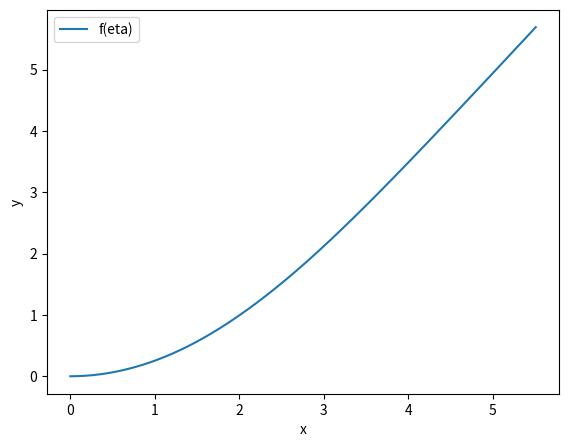
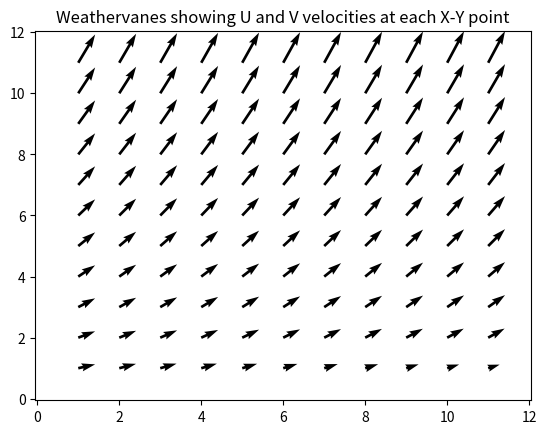

These charts were generated, in order, by the following Python code:
# [redacted]
#### 11/8/14
# [redacted]
#### Homework 8 , PROBLEM 3
#### This ODE Solver code was written as part of my Numerical Methods Coursework (CVEN 5537)

####################################################################
######## INITIALIZE PYTHON
import numpy as np
# For pi
import math
# for plotting
import matplotlib.pyplot as plt
# for quiverplot
from pylab import *
######## 
####################################################################

####################################################################
######## Runge-Kutta ODE solver with Cash-Karp 4th-5th order params

def pagerkck4(feval,x0,tstart,tfinal,dt,order = 4,tol=10**-2,errtol = 10**-20):
   # INITIALIZE ARRAY OF CASH-KARP FACTORS
   ck_a = np.array([[0],[1/5.],[3/10.],[3/5.],[1.],[7/8.]])
   ck_b = np.array([[0,0,0,0,0],
               [1/5.,0,0,0,0],
               [3/40.,9/40.,0,0,0],
               [3/10.,-9/10.,6/5.,0,0],
               [-11/54.,5/2.,-70/27.,35/27.,0],
               [1631/55296.,175/512.,575/13824.,44275/110592.,253/4096.]])
   ck_c =  np.array([[37/378.],[0.],[250/621.],[125/594.],[0.],[512/1771.]])
   ck_cs = np.array([[2825/27648.],[0.],[18575/48384.],[13525/55296.],[277/14336.],[1/4.]])
   
   ck_a = ck_a[range(0,order),:]
   ck_b = ck_b[range(0,order),][:,range(0,order)]
   ck_c = ck_c[range(0,order),:]
   ck_cs = ck_cs[range(0,order),:]
   
   #initialize time vector
   tvec=[tstart]
   #initialize x, initialize solution matrix xsol
   x0 = np.array([x0]).T
   x=x0
   xsol = np.empty((len(x0),0),float)
   xsol = np.append(xsol,x0,axis=1)
   ts = [0]
   
   # SINCE THIS FUNCTION USES ADAPTIVE TIMESTEPPING
   # THE TIME VECTOR IS NOT DEFINED INITIALLY
   t = tstart
   h = dt
   errvec = []
   while t < tfinal:
      
      ## RESET VALUES AND LOOP UNTIL ERROR IS LOW
      error = tol*1.01
      errloop = 0
      while errloop == 0:
         # EVALUATE STAGES
         f = np.empty((0,1),float)
         for fn in feval:
            f = np.append(f,fn(x,t))
         
         k = np.array([h*f]).T
         
         # LOOPS THROUGH ALL K VALUES DEPENDING ON ORDER OF FUNCTION
         for klev in range(1,order):
            # CALCULATES F FOR ALL FUNCTIONS IN FEVAL
            f = np.empty((0,1),float)
            # EVALUATES F DEPENDING ON LEVEL OF K
            for fn in feval:
               cb = np.array([ck_b[klev,range(0,klev)]])
               ca = ck_a[klev]
               kev = k[:,range(0,klev)]
               f = np.append(f,fn(x+np.array([np.sum(cb*kev,axis=1)]).T,t+ca*h))
            
            f = np.array([f]).T
            k = np.append(k,h*f,axis = 1)
            # End for klev
         
         # CALCULATE x values
         xnew = np.sum(x + np.array([np.sum(ck_c.T*k,axis = 1)]).T,axis = 1)
         xs = np.sum(x + np.array([np.sum(ck_cs.T*k,axis=1)]).T , axis = 1)
            
         # ESTIMATE ERROR
         abserror = np.absolute(xnew-xs)
         relerror = np.zeros((len(x0),1))
         for i in range(0,len(xnew)): 
            if xnew[i] > errtol: relerror[i] = np.absolute((xnew[i] - xs[i])/xnew[i])
         
         error = np.amin([np.amax(abserror),np.amax(relerror)])
         
         # ADJUST H BASED ON ERROR
         hnew = h*(tol/error)**(0.2)
         if hnew > h*1.2: hnew=h*1.2
         h = hnew
         if hnew >= h: errloop = 1
         
         #print 'error: ' + str(error)
         ### End while errloop = 0
      
      # UPDATE ALL VALUES FOR NEXT TIMESTEP
      h = hnew
      x = np.reshape(xnew,(-1,1))
      xsol = np.append(xsol,x,axis = 1)
      t = t + h 
      tvec = tvec + [t]
      ts = ts + [h]
      ### End while time < tfinal
         
   return tvec,xsol,ts

######## Solver ends here
################################################


################################################
######## PROBLEM 3
######## Define boundary conditions

feval = [lambda x,t: x[1,0],
         lambda x,t: x[2,0],
         lambda x,t: -1/2*(x[0,0]*x[2,0])]
x0 =  [0,0,1] 
tstart = 0
tfinal = 100
dt = (tfinal-tstart)/10000.
order = 4
tol=10**-4
errtol = 10**-10

######## End input 
################################################

################################################
######## this function is used to find the index of the closest value in an array

def find_nearest(array,value):
    idx = (np.abs(array-value)).argmin()
    return idx
    
######## End find function
################################################

################################################
######## solve and plot eta vs. f(eta):

tvecf,xsolf,tsf = pagerkck4(feval,x0,tstart,tfinal,dt,tol = tol,order = order,errtol = errtol)

eta = tvecf
feta = xsolf[0,:]
fpeta = xsolf[1,:]

dx = 1
xmax = 12
dy = 1
ymax = 12
U=1
nu=0.01

### Shows the plot of Eta vs F(feta)
fig = plt.figure()
axes = fig.add_axes([0.1, 0.1, 0.8, 0.8])
axes.set_xlabel('eta')
axes.set_ylabel('f(eta)')
axes.plot(eta[0:1500],feta[0:1500],label = "f(eta)")
axes.legend()
plt.show()

X,Y = meshgrid( arange(dx,xmax,dx),arange(dy,ymax,dy) )
# calculate eta
eta_plot = Y*np.sqrt(U/(2*nu*X))
f_plot = eta_plot*0
fp_plot = f_plot*0
# calculate f and f' on grid based on closest value of eta
for a in range(0,np.shape(eta_plot)[0]):
  for b in range(0,np.shape(eta_plot)[1]):
    B = eta_plot[a,b]
    idx = find_nearest(eta,B)
    f_plot[a,b]=feta[idx]
    fp_plot[a,b]=fpeta[idx]

u = U*fp_plot
v = np.sqrt(nu*U/2*X)*(eta_plot*fp_plot-f_plot)

figure()
Q = quiver( X,Y,u, v)
l,r,b,t = axis()
dx, dy = r-l, t-b
axis([l-0.05*dx, r+0.05*dx, b-0.05*dy, t+0.05*dy])

title('Weathervanes showing U and V velocities at each X-Y point')
axes.set_xlabel('x')
axes.set_ylabel('y')

plt.show() 

######## End solve and plot
################################################

